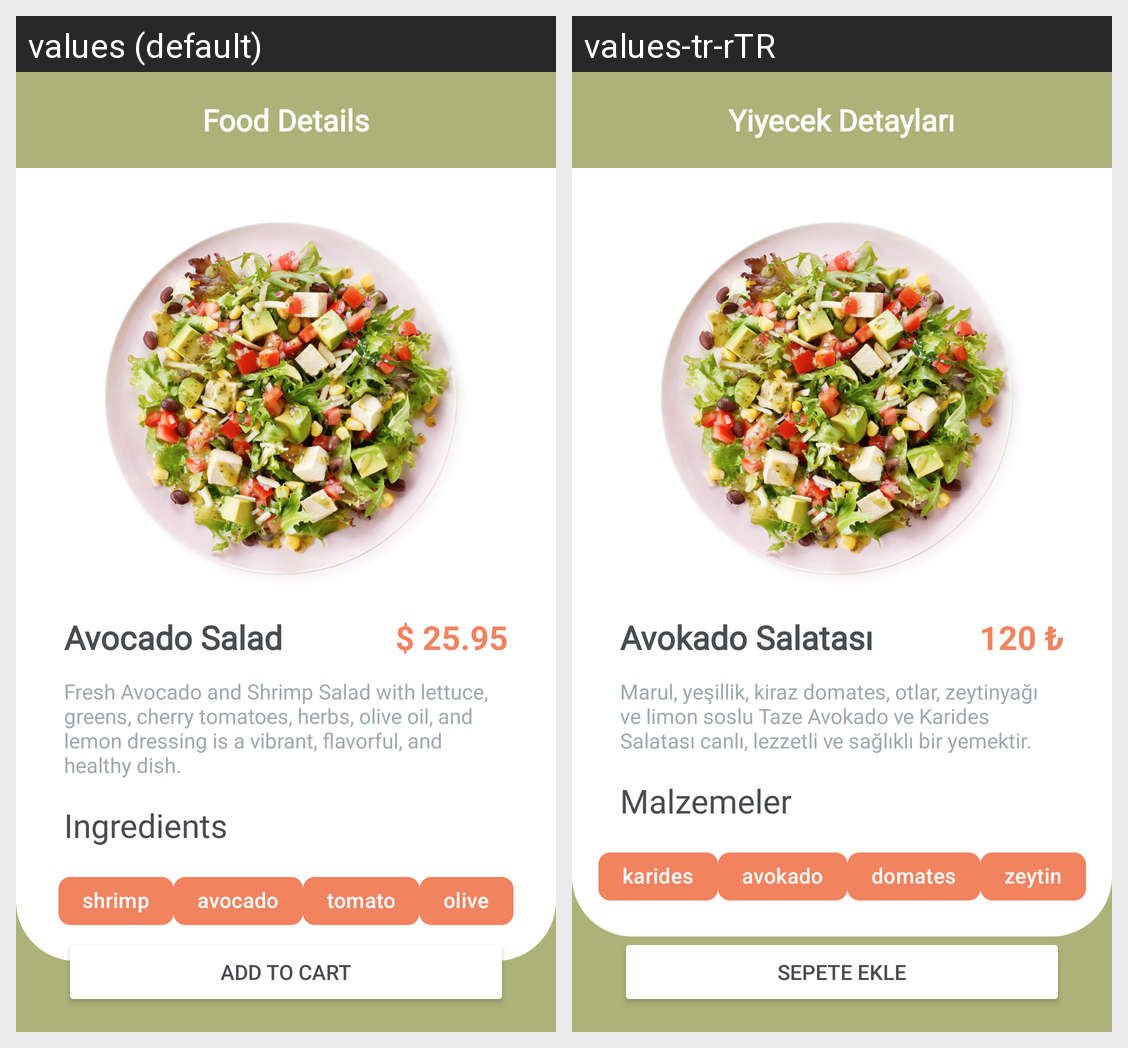

The Android screen above is rendered under two locales of the same app. Produce the string resources it draws, with the default and per-locale values.
Android screen res/layout/activity_main.xml rendered under 2 locales, left to right: values (default), values-tr-rTR. Device: Nexus 5 (rendered at 1080×1920; each locale shown at half size, 540×960, under a caption strip naming it); theme Theme.TasarimOrnegi.
Strings drawn on this screen, with the default value and each locale's value (text and hints the layout hard-codes, and strings that could not be matched under every locale, appear in the picture but are not listed):

foodDetails
  values: Food Details
  values-tr-rTR: Yiyecek Detayları

oliveText
  values: olive
  values-tr-rTR: zeytin

tomatoText
  values: tomato
  values-tr-rTR: domates

avocadoText
  values: avocado
  values-tr-rTR: avokado

avocadoSalad
  values: Avocado Salad
  values-tr-rTR: Avokado Salatası

priceTag
  values: $ 25.95
  values-tr-rTR: 120 ₺

foodDescription
  values: Fresh Avocado and Shrimp Salad with lettuce, greens, cherry tomatoes, herbs, olive oil, and lemon dressing is a vibrant, flavorful, and healthy dish.
  values-tr-rTR: Marul, yeşillik, kiraz domates, otlar, zeytinyağı ve limon soslu Taze Avokado ve Karides Salatası canlı, lezzetli ve sağlıklı bir yemektir.

ingredientsText
  values: Ingredients
  values-tr-rTR: Malzemeler

shrimpText
  values: shrimp
  values-tr-rTR: karides

addToCart
  values: ADD TO CART
  values-tr-rTR: SEPETE EKLE
